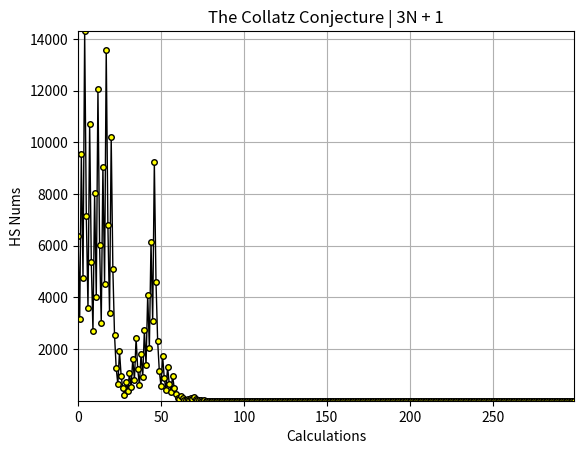

This chart was generated by the following Python code:
import matplotlib.pyplot as mpl


def collatz_conjecture(                        
    seed: int,
    max_calculations: int=100,
    even_divisor: int=2,
    odd_multiplier: int=3,
    odd_increment: int=1,
    print_output: bool=False,
    graph_line_color: str='black',
    graph_line_width: int=1,
    graph_point_marker: str='o',
    graph_point_color: str='yellow',
    graph_point_size: int=4,
    graph_line_style=None) -> None:

    def _3np1():
        """
        The Collatz Conjecture or (3N + 1) 
        - Pick a random number (seed) to start with, x.
        - If it's a positive number do: 3x + 1
        - If negative x / 2
        
        """
        def is_even(number: int) -> bool:
            """
            Takes a number and returns True if it is even, and 
            False otherwise.
            """
            if number % 2 == 0: 
                return True
            return False

        def _process_even(num: int) -> int:
            """
            Divides the given number and returns the result. This 
            function will only ever take a positive integer the result 
            will always be positive and half of the original input.
            """
            return int(num / even_divisor)

        def _process_odd(num: int) -> int:
            return int(num * odd_multiplier + odd_increment)

        try:
            _seed = seed
            _cap = max_calculations
            index = 0
            while index != _cap:
                if is_even(_seed):
                    _seed = _process_even(_seed)
                    yield _seed
                else:
                    _seed = _process_odd(_seed)
                    yield _seed
                if index == _cap:
                    break
                index = index + 1

        except ValueError as e:
            print(f"Number is larger than the max of (4300 digits)\n{e}")
        except OverflowError as e:
            print(f"Number is too large to convert from int to str.\n{e}")
        except RecursionError as e:
            print(f"You broke reality.\n{e}")

    def plot_graph(x: list, y: list) -> None:

        mpl.plot(x, y,
                 color=graph_line_color,
                 linewidth=graph_line_width,
                 marker=graph_point_marker,
                 markerfacecolor=graph_point_color,
                 markersize=graph_point_size,
                 linestyle=graph_line_style)
        mpl.autoscale(True, 'both', True)
        mpl.xlabel('Calculations')
        mpl.ylabel('HS Nums')
        mpl.title('The Collatz Conjecture | 3N + 1')
        mpl.grid(True, which='both', axis='both')
        mpl.show()

    def calculation_loop():
        x_calcs = []
        y_hailstones = []
        index = 0
        try:
            for num in _3np1():
                y_hailstones.append(num)
                x_calcs.append(index)
                index = index + 1
            if print_output:
                for i in range(len(y_hailstones)):
                    print(y_hailstones[i])
            else:
                plot_graph(x_calcs, y_hailstones)
        except ValueError as e:
            print(f"Number is larger than the max of (4300 digits)\n{e}")
        except OverflowError as e:
            print(f"Number is too large to convert from int to str.\n{e}")
        except RecursionError as e:
            print(f"You broke reality.\n{e}")

    calculation_loop()

collatz_conjecture(
    ######## EQUATION VARIABLES ###########################################################
    #######################################################################################
    seed=2119,                     # The number to start with. The 'N' in 3N + 1
    max_calculations=300,        # Lengthen or shorten to control the length of the trailing loop. 
    even_divisor=2,             # The number to divide an even number by.
    odd_multiplier=3,           # The number to multiply an odd number by.
    odd_increment=1,            # The number to increment the multiplied odd number by.
    #######################################################################################
    #######################################################################################

    ######### OUTPUT STYLE ################################################################
    ####################################################################################### 
    print_output=False,         # Whether to print the results to output or to plot the results.
    graph_line_color='black',   # The color of the plot line.
    graph_line_width=1,         # The width of the plot line
    graph_point_marker="o",     # The marker style of the plot points in the plot line.
    graph_point_color="yellow", # The color of the plot points
    graph_point_size="4",       # The size of the plot points.
    graph_line_style=None       # dashed | dotted | dashdot
    #######################################################################################
    #######################################################################################
)
